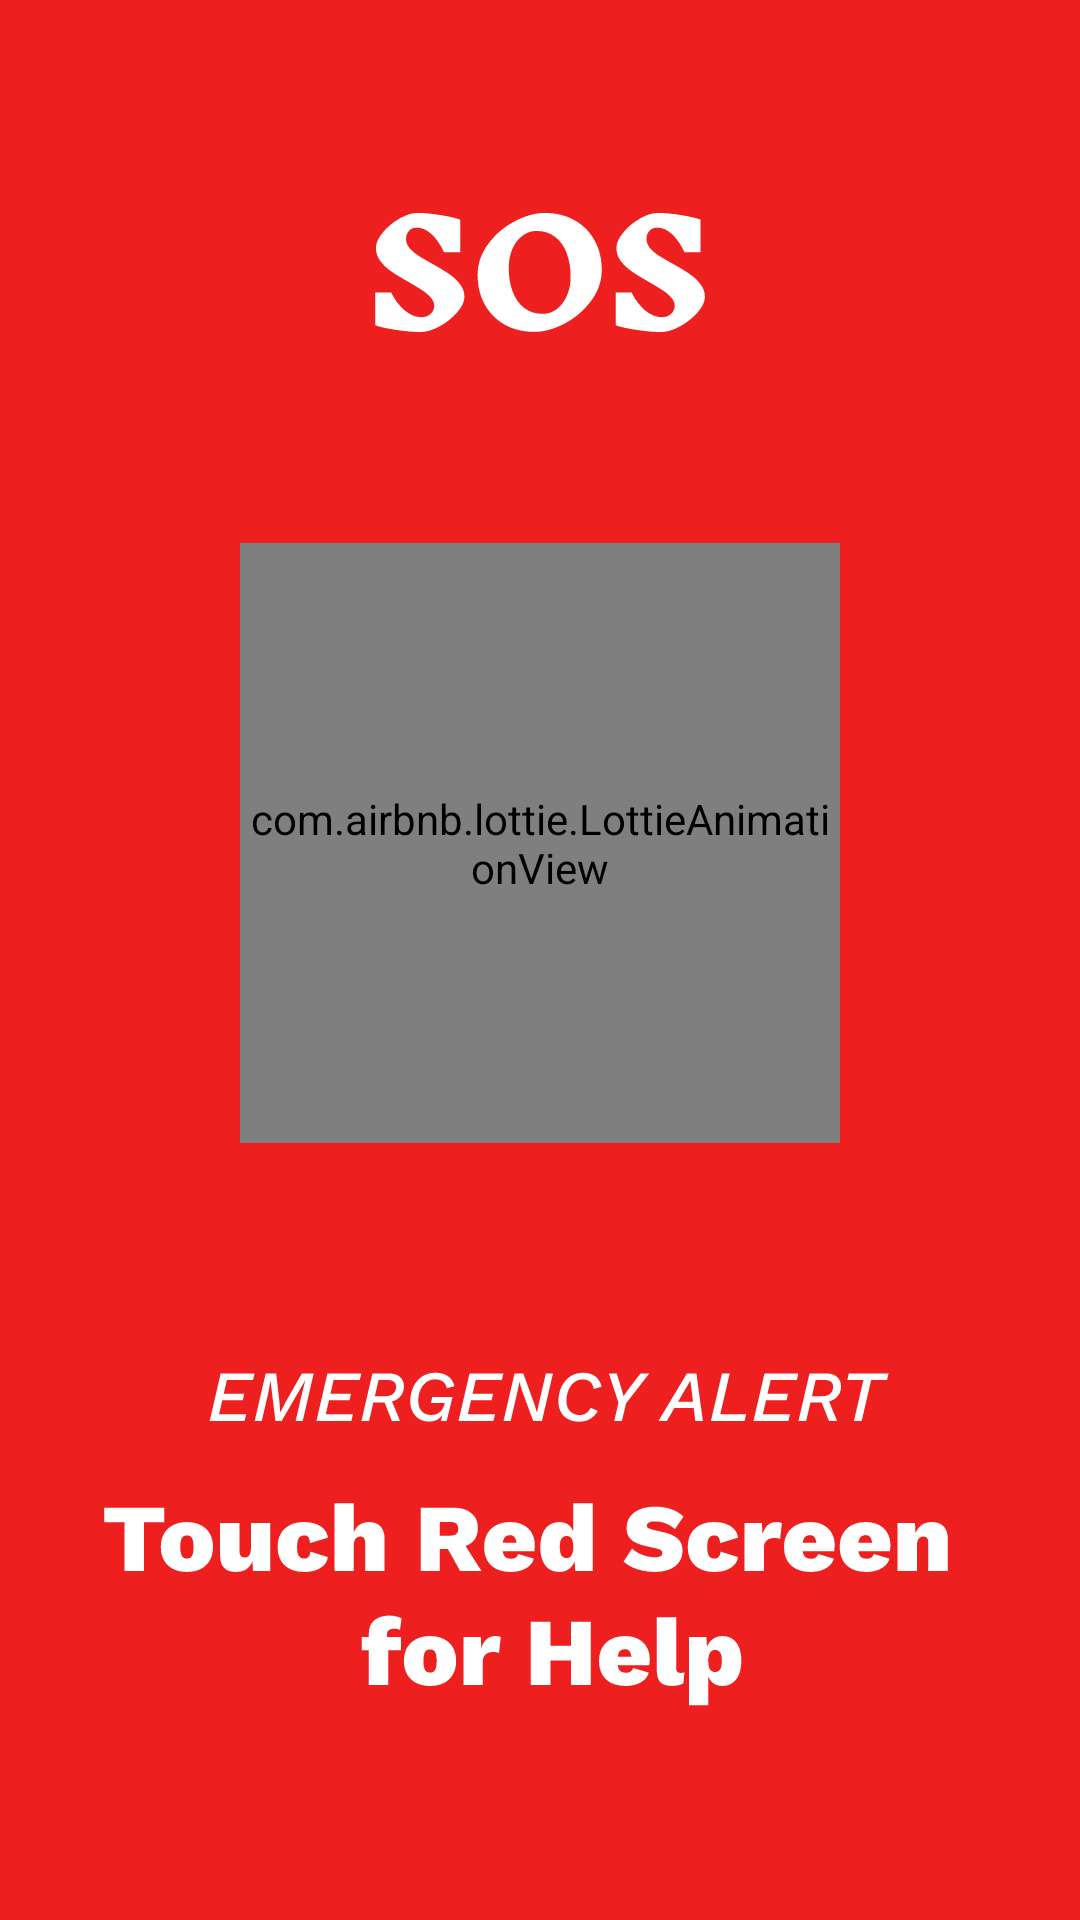

Here is an Android app screen rendered from its layout file. Give the layout XML and the strings, colors and styles it references.
<!-- AndroidManifest.xml: application theme Theme.SOSApp -->
<!-- res/layout/fragment_trigger_an_alert.xml -->
<?xml version="1.0" encoding="utf-8"?>
<androidx.constraintlayout.widget.ConstraintLayout xmlns:android="http://schemas.android.com/apk/res/android"
    xmlns:app="http://schemas.android.com/apk/res-auto"
    xmlns:tools="http://schemas.android.com/tools"
    android:layout_width="match_parent"
    android:layout_height="match_parent"
    android:background="@color/red2"
    tools:context=".ui.TriggerAnAlertFragment">


    <ImageView
        android:id="@+id/imageView3"
        android:layout_width="wrap_content"
        android:layout_height="wrap_content"
        android:src="@drawable/ic_touch_screen"
        android:contentDescription="@string/instruction_to_touch_the_screen_for_help"
        app:layout_constraintBottom_toBottomOf="parent"
        app:layout_constraintEnd_toEndOf="parent"
        app:layout_constraintStart_toStartOf="parent"
        app:layout_constraintTop_toBottomOf="@+id/lottieAnimationView" />

    <ImageView
        android:id="@+id/imageView"
        android:layout_width="0dp"
        android:layout_height="wrap_content"
        android:src="@drawable/sos"
        android:contentDescription="@string/app_name"
        app:layout_constraintBottom_toTopOf="@+id/lottieAnimationView"
        app:layout_constraintEnd_toEndOf="parent"
        app:layout_constraintStart_toStartOf="parent"
        app:layout_constraintTop_toTopOf="parent" />

    <com.airbnb.lottie.LottieAnimationView
        android:id="@+id/lottieAnimationView"
        android:layout_width="@dimen/dp_200"
        android:layout_height="@dimen/dp_200"
        app:lottie_rawRes="@raw/alarm"
        app:layout_constraintBottom_toTopOf="@+id/imageView3"
        app:layout_constraintEnd_toEndOf="parent"
        app:layout_constraintStart_toStartOf="parent"
        app:layout_constraintTop_toBottomOf="@+id/imageView"
        app:lottie_autoPlay="true"
        app:lottie_loop="true" />

</androidx.constraintlayout.widget.ConstraintLayout>
<!-- resources referenced by this layout -->
<resources>
  <color name="red2">#EE1F1F</color>
  <dimen name="dp_200">200dp</dimen>
  <!-- drawable ic_touch_screen: vector/xml drawable (drawable, 18682 chars, omitted) -->
  <!-- drawable sos: vector/xml drawable (drawable, 3230 chars, omitted) -->
  <string name="app_name">SOS App</string>
  <string name="instruction_to_touch_the_screen_for_help">Instruction to touch the screen for help</string>
  <style name="Theme.SOSApp" parent="Base.Theme.SOSApp" />
  <style name="Base.Theme.SOSApp" parent="Theme.Material3.DayNight.NoActionBar">
          
          
      </style>
</resources>
